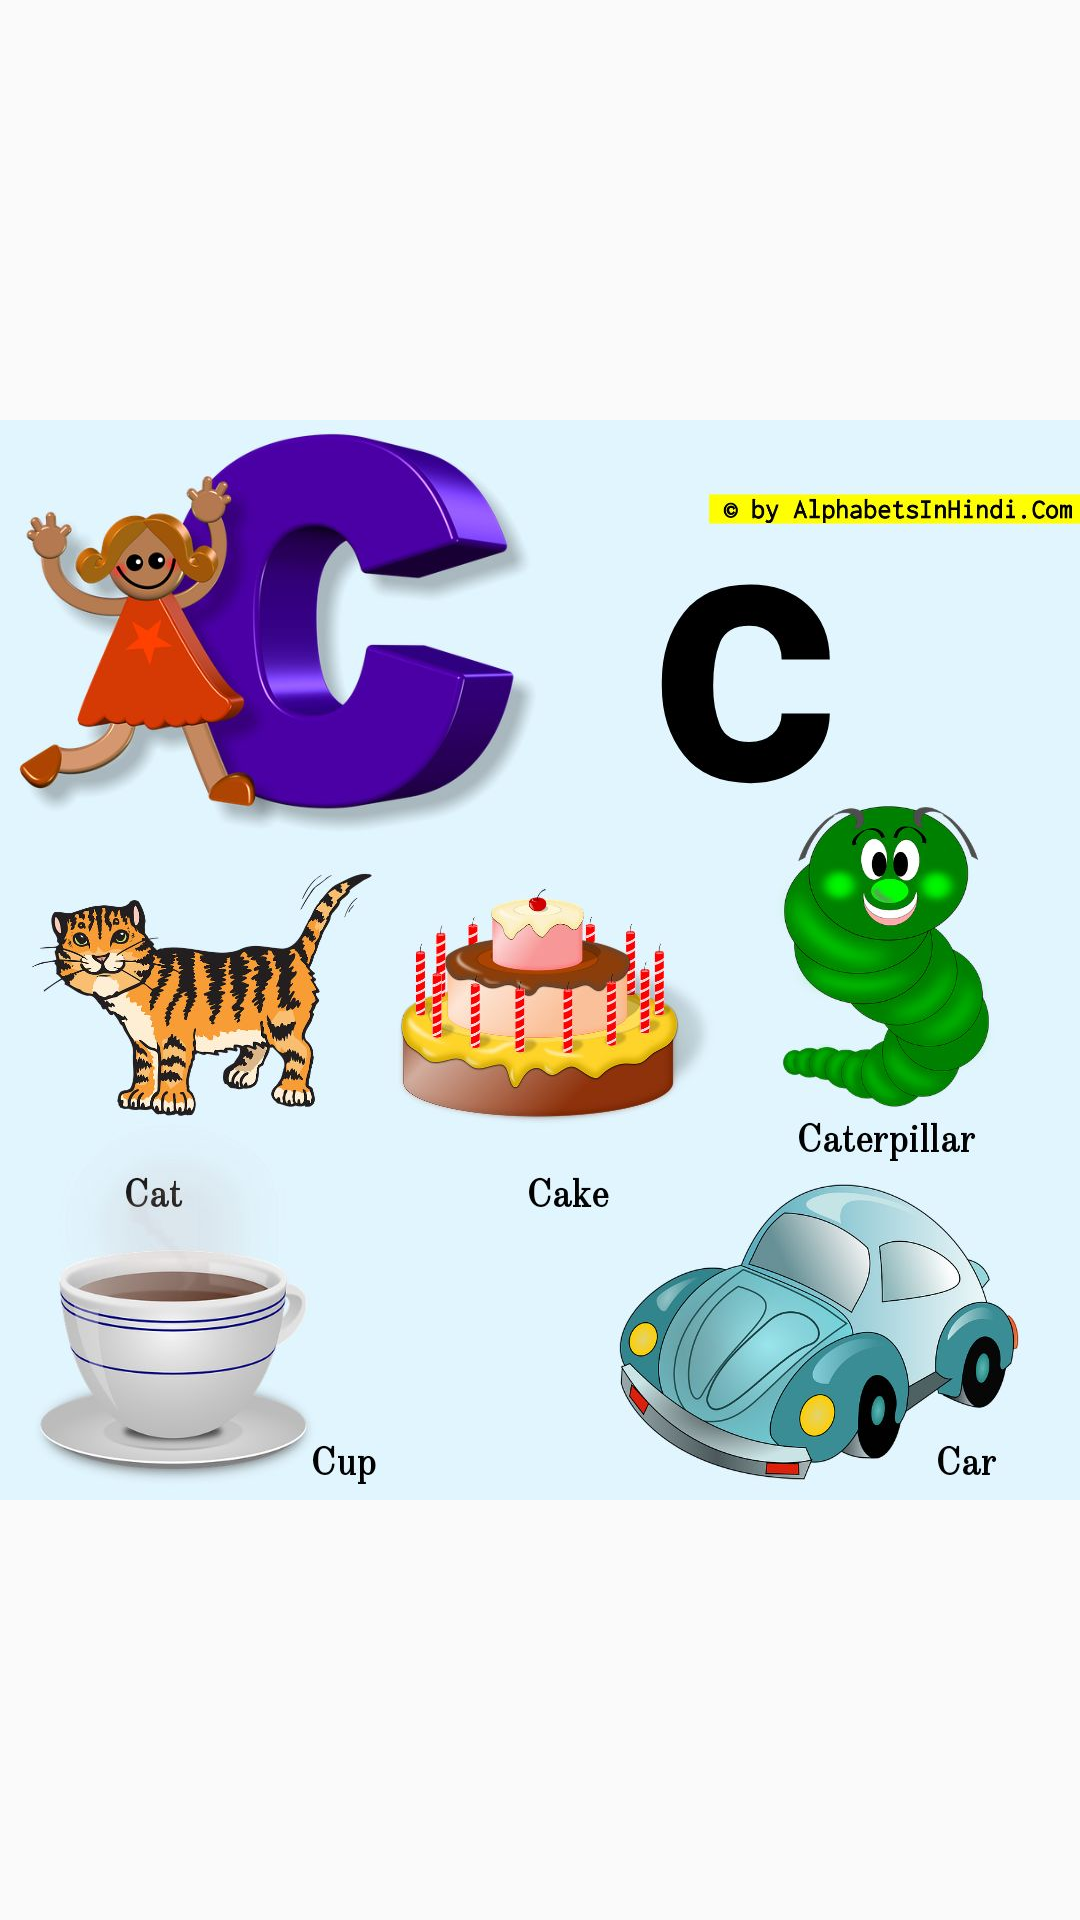

Here is an Android app screen rendered from its layout file. Give the layout XML and the strings, colors and styles it references.
<!-- AndroidManifest.xml: application theme Theme.LearnAlphabets -->
<!-- res/layout/activity_cbutton.xml -->
<?xml version="1.0" encoding="utf-8"?>
<androidx.constraintlayout.widget.ConstraintLayout xmlns:android="http://schemas.android.com/apk/res/android"
    xmlns:app="http://schemas.android.com/apk/res-auto"
    xmlns:tools="http://schemas.android.com/tools"
    android:layout_width="match_parent"
    android:layout_height="match_parent"
    tools:context=".c_button">

    <ImageView
        android:id="@+id/imageView4"
        android:layout_width="wrap_content"
        android:layout_height="wrap_content"
        app:layout_constraintBottom_toBottomOf="parent"
        app:layout_constraintEnd_toEndOf="parent"
        app:layout_constraintStart_toStartOf="parent"
        app:layout_constraintTop_toTopOf="parent"
        app:srcCompat="@drawable/c"
        android:contentDescription="TODO" />
</androidx.constraintlayout.widget.ConstraintLayout>
<!-- resources referenced by this layout -->
<resources>
  <!-- drawable c: jpg bitmap (drawable, 121594 bytes) -->
  <style name="Theme.LearnAlphabets" parent="Theme.AppCompat.Light.NoActionBar">
          
          <item name="colorPrimary">@color/blue</item>
          <item name="colorPrimaryVariant">@color/purple_200</item>
          <item name="colorOnPrimary">@color/white</item>
          <item name="buttonStyle">@color/red</item>
          
          <item name="colorSecondary">@color/teal_200</item>
          <item name="colorSecondaryVariant">@color/teal_700</item>
          <item name="colorOnSecondary">@color/black</item>
          
          <item name="android:statusBarColor" tools:targetApi="l">?attr/colorPrimaryVariant</item>
          
      </style>
  <color name="blue">#000080</color>
  <color name="purple_200">#FFBB86FC</color>
  <color name="white">#FFFFFFFF</color>
  <color name="red">#FF0000</color>
  <color name="teal_200">#FF03DAC5</color>
  <color name="teal_700">#FF018786</color>
  <color name="black">#FF000000</color>
</resources>
